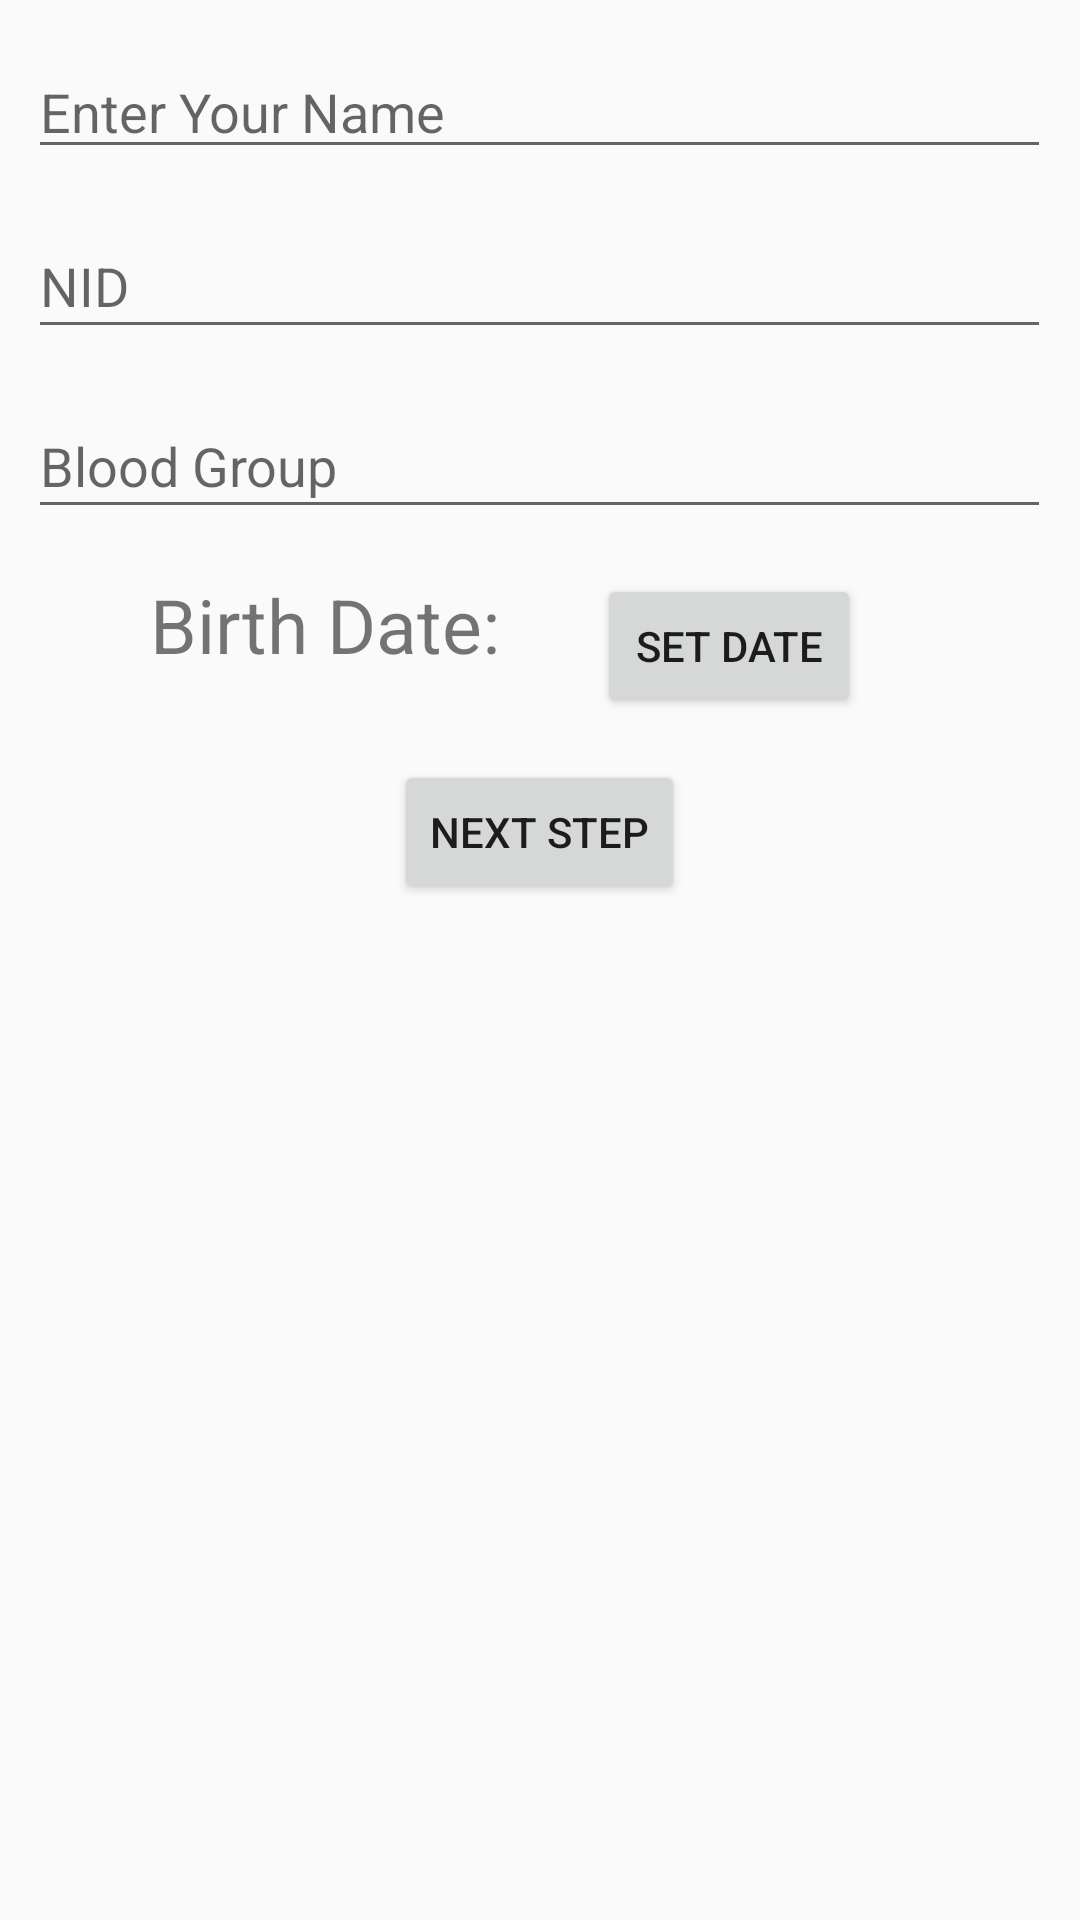

Here is an Android app screen rendered from its layout file. Give the layout XML and the strings, colors and styles it references.
<!-- AndroidManifest.xml: application theme AppTheme -->
<!-- res/layout/fragment_basic_information.xml -->
<?xml version="1.0" encoding="utf-8"?>
<RelativeLayout xmlns:android="http://schemas.android.com/apk/res/android"
    xmlns:tools="http://schemas.android.com/tools"
    android:layout_width="match_parent"
    android:layout_height="match_parent"
    tools:context=".BasicInformation"
    android:orientation="horizontal"
    >

    

    <EditText
        android:id="@+id/editText_name"
        android:layout_width="341dp"
        android:layout_height="wrap_content"
        android:layout_centerHorizontal="true"
        android:layout_marginTop="15dp"
        android:layout_marginBottom="15dp"
        android:ems="10"
        android:hint="Enter Your Name"
        android:inputType="textLongMessage"
        android:text="" />

    <Button
        android:id="@+id/button"
        android:layout_width="wrap_content"
        android:layout_height="wrap_content"
        android:layout_centerHorizontal="true"
        android:layout_marginTop="16dp"
        android:layout_below="@+id/textView_birthDate"
        android:onClick="launchSecondActivity"
        android:text="@string/next_step" />

    <Button
        android:id="@+id/button1"
        android:layout_width="wrap_content"
        android:layout_height="wrap_content"
        android:layout_below="@+id/editText_blood"
        android:layout_toEndOf="@+id/textView_birthDate"
        android:layout_marginLeft="30dp"
        android:layout_marginBottom="15dp"
        android:onClick="showDatePicker"
        android:text="@string/set_date" />

    <TextView
        android:id="@+id/textView_birthDate"
        android:layout_width="119dp"
        android:layout_height="46dp"

        android:layout_below="@+id/editText_blood"
        android:layout_marginLeft="50dp"

        android:text="@string/birth_date"
        android:textSize="25sp" />

    <EditText
        android:id="@+id/editText_nid"
        android:layout_width="341dp"
        android:layout_height="45dp"
        android:layout_centerHorizontal="true"
        android:layout_marginBottom="15dp"
        android:ems="10"
        android:hint="NID"
        android:inputType="textLongMessage"
        android:text=""
        android:layout_below="@+id/editText_name"
        android:textAlignment="gravity" />

    <EditText
        android:id="@+id/editText_blood"
        android:layout_width="341dp"
        android:layout_height="45dp"
        android:layout_centerHorizontal="true"
        android:layout_marginBottom="15dp"
        android:ems="10"
        android:hint="Blood Group"
        android:inputType="textLongMessage"
        android:text=""
        android:layout_below="@+id/editText_nid"
        android:textAlignment="gravity" />

</RelativeLayout>
<!-- resources referenced by this layout -->
<resources>
  <string name="birth_date">Birth Date:</string>
  <string name="next_step">Next Step</string>
  <string name="set_date">Set Date</string>
  <style name="AppTheme" parent="Theme.AppCompat.Light.DarkActionBar">
          
          <item name="windowActionBar">false</item>
          <item name="windowNoTitle">true</item>
      </style>
</resources>
